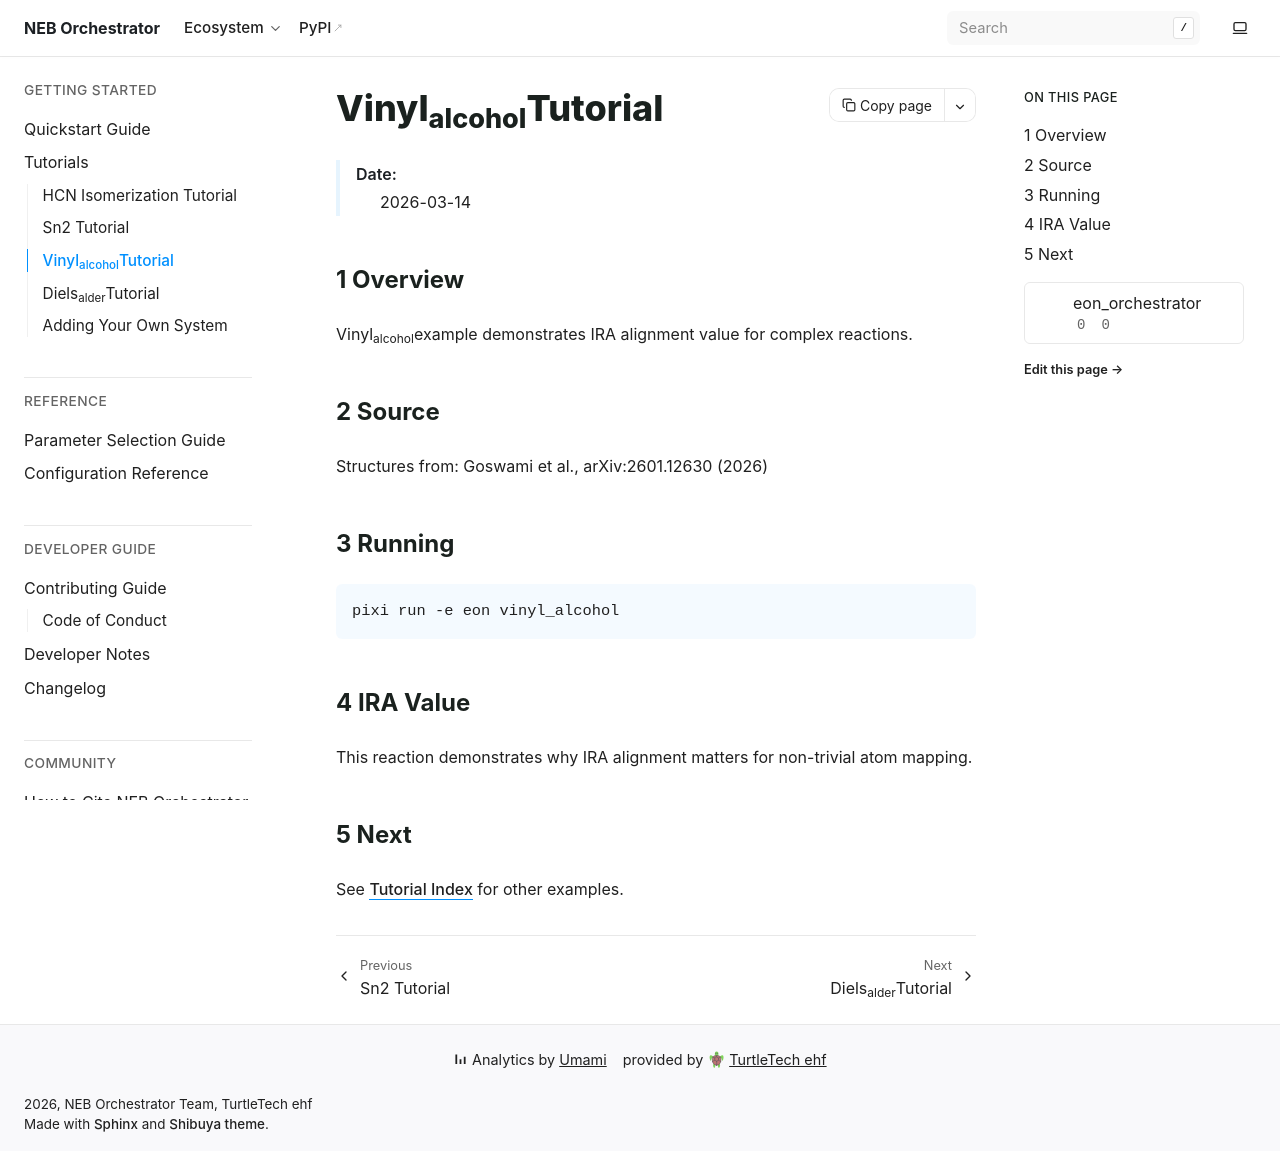

repository: HaoZeke/eon_orchestrator · page: tutorials/vinyl_alcohol.html · generator: sphinx

===============================
Vinyl\ :sub:`alcohol`\ Tutorial
===============================

    :Date: 2026-03-14


1 Overview
----------

Vinyl\ :sub:`alcohol`\ example demonstrates IRA alignment value for complex reactions.

2 Source
--------

Structures from: Goswami et al., arXiv:2601.12630 (2026)

3 Running
---------

.. code:: bash

    pixi run -e eon vinyl_alcohol

4 IRA Value
-----------

This reaction demonstrates why IRA alignment matters for non-trivial atom mapping.

5 Next
------

See `Tutorial Index <index.rst>`_ for other examples.
